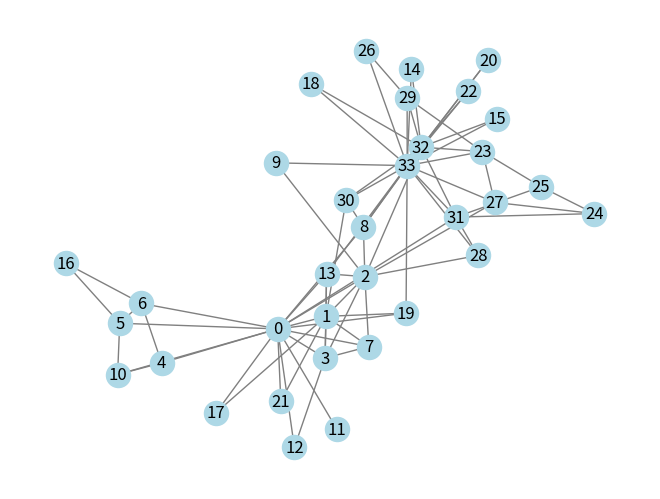

The matplotlib source for this figure:
# -*- coding: utf-8 -*-
"""
Created on Thu Apr 23 14:56:35 2020

@author: Dmytro Yermolenko
"""



import networkx as nx
import matplotlib.pyplot as plt

G = nx.karate_club_graph()
nx.draw(G, with_labels=True, node_color="lightblue", edge_color="grey")
plt.savefig("karate_graph.pdf")
print(G.degree())
